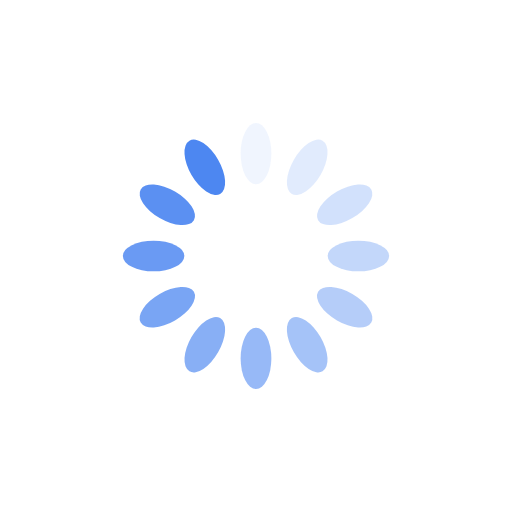
t = 0.00 s
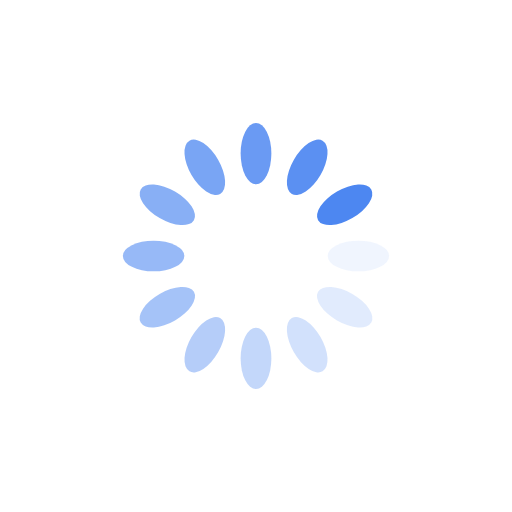
t = 0.25 s
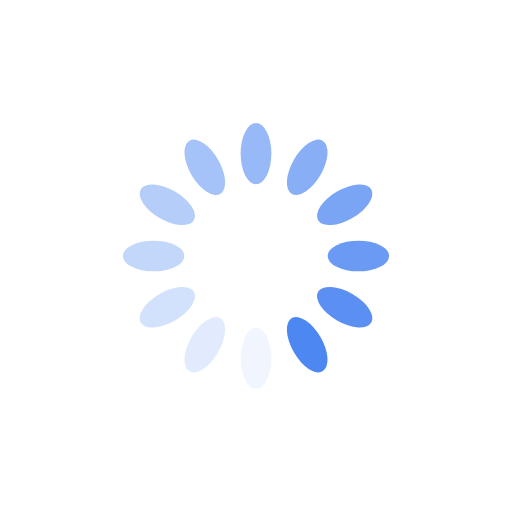
t = 0.50 s
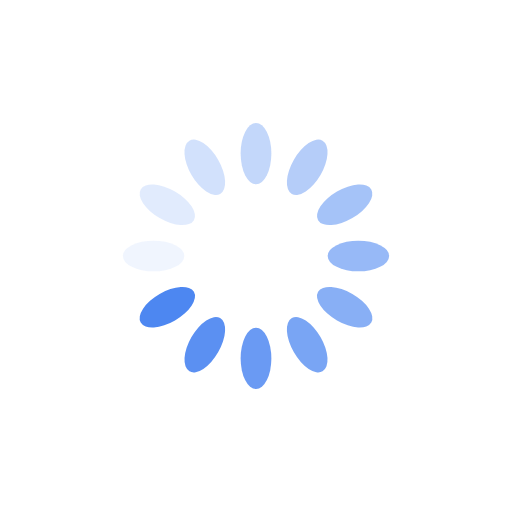
t = 0.75 s

The animated SVG that drew these frames (rendered in a browser with its animation timeline set to each time). Animation: 12 SMIL elements (animate=12); one cycle of 1.00 s, repeats indefinitely.

<?xml version="1.0" encoding="utf-8"?>
<svg xmlns="http://www.w3.org/2000/svg" xmlns:xlink="http://www.w3.org/1999/xlink" style="margin: auto; background: none; display: block; shape-rendering: auto;" width="200px" height="200px" viewBox="0 0 100 100" preserveAspectRatio="xMidYMid">
<g transform="rotate(0 50 50)">
  <rect x="47" y="24" rx="3" ry="6" width="6" height="12" fill="#4d87f1">
    <animate attributeName="opacity" values="1;0" keyTimes="0;1" dur="1s" begin="-0.9166666666666666s" repeatCount="indefinite"></animate>
  </rect>
</g><g transform="rotate(30 50 50)">
  <rect x="47" y="24" rx="3" ry="6" width="6" height="12" fill="#4d87f1">
    <animate attributeName="opacity" values="1;0" keyTimes="0;1" dur="1s" begin="-0.8333333333333334s" repeatCount="indefinite"></animate>
  </rect>
</g><g transform="rotate(60 50 50)">
  <rect x="47" y="24" rx="3" ry="6" width="6" height="12" fill="#4d87f1">
    <animate attributeName="opacity" values="1;0" keyTimes="0;1" dur="1s" begin="-0.75s" repeatCount="indefinite"></animate>
  </rect>
</g><g transform="rotate(90 50 50)">
  <rect x="47" y="24" rx="3" ry="6" width="6" height="12" fill="#4d87f1">
    <animate attributeName="opacity" values="1;0" keyTimes="0;1" dur="1s" begin="-0.6666666666666666s" repeatCount="indefinite"></animate>
  </rect>
</g><g transform="rotate(120 50 50)">
  <rect x="47" y="24" rx="3" ry="6" width="6" height="12" fill="#4d87f1">
    <animate attributeName="opacity" values="1;0" keyTimes="0;1" dur="1s" begin="-0.5833333333333334s" repeatCount="indefinite"></animate>
  </rect>
</g><g transform="rotate(150 50 50)">
  <rect x="47" y="24" rx="3" ry="6" width="6" height="12" fill="#4d87f1">
    <animate attributeName="opacity" values="1;0" keyTimes="0;1" dur="1s" begin="-0.5s" repeatCount="indefinite"></animate>
  </rect>
</g><g transform="rotate(180 50 50)">
  <rect x="47" y="24" rx="3" ry="6" width="6" height="12" fill="#4d87f1">
    <animate attributeName="opacity" values="1;0" keyTimes="0;1" dur="1s" begin="-0.4166666666666667s" repeatCount="indefinite"></animate>
  </rect>
</g><g transform="rotate(210 50 50)">
  <rect x="47" y="24" rx="3" ry="6" width="6" height="12" fill="#4d87f1">
    <animate attributeName="opacity" values="1;0" keyTimes="0;1" dur="1s" begin="-0.3333333333333333s" repeatCount="indefinite"></animate>
  </rect>
</g><g transform="rotate(240 50 50)">
  <rect x="47" y="24" rx="3" ry="6" width="6" height="12" fill="#4d87f1">
    <animate attributeName="opacity" values="1;0" keyTimes="0;1" dur="1s" begin="-0.25s" repeatCount="indefinite"></animate>
  </rect>
</g><g transform="rotate(270 50 50)">
  <rect x="47" y="24" rx="3" ry="6" width="6" height="12" fill="#4d87f1">
    <animate attributeName="opacity" values="1;0" keyTimes="0;1" dur="1s" begin="-0.16666666666666666s" repeatCount="indefinite"></animate>
  </rect>
</g><g transform="rotate(300 50 50)">
  <rect x="47" y="24" rx="3" ry="6" width="6" height="12" fill="#4d87f1">
    <animate attributeName="opacity" values="1;0" keyTimes="0;1" dur="1s" begin="-0.08333333333333333s" repeatCount="indefinite"></animate>
  </rect>
</g><g transform="rotate(330 50 50)">
  <rect x="47" y="24" rx="3" ry="6" width="6" height="12" fill="#4d87f1">
    <animate attributeName="opacity" values="1;0" keyTimes="0;1" dur="1s" begin="0s" repeatCount="indefinite"></animate>
  </rect>
</g>
<!-- [ldio] generated by https://loading.io/ --></svg>
